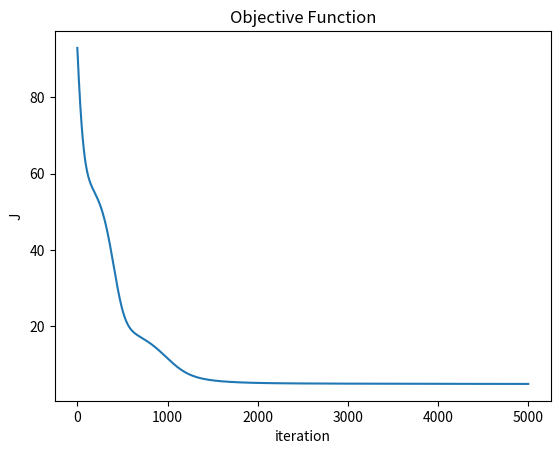
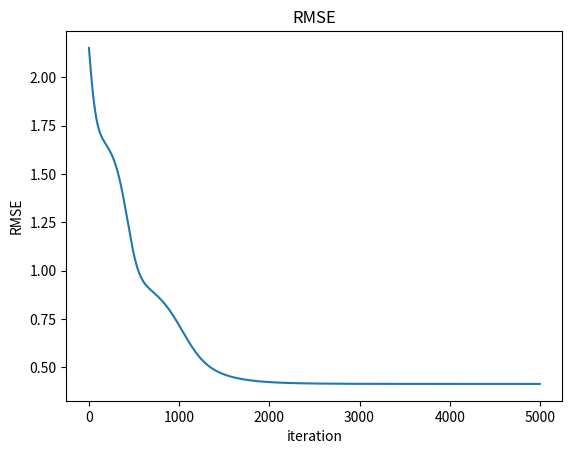
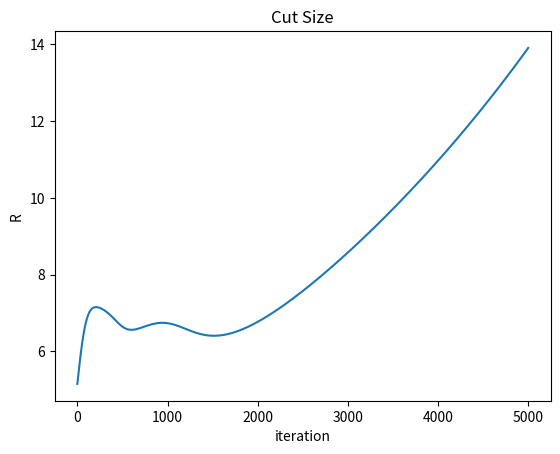

Recreate these plots in Python, in order.
# Created by elex
# Implementation of matrix factorization
# Nov 21 2017

import numpy as np
import math
import matplotlib.pyplot as plt


# Matrix factorization with Stochastic Gradient Descent
# Input:
#   R ... rating matrix
#   P ... represents strength of association between user and features, |U| x K
#   Q ... represents strength of association between items and feautures |I| x K
#   K ... number of latent features
#   s ... matrix with group membership of items
#   steps ... max number of steps to perform optimization
#   alpha ... constant, learning rate (rate of approaching the minimum with gradient descent)
#   beta ... regularization parameter, controls magnitude of user and item features so that P and Q
#           are good approximations of R without containing large numbers
#   gamma ... regularization parameter, controls impact of cut size regularization
# Output:
#   P and Q
def matrix_factorization(R, P, Q, s, steps, alpha, beta, gamma, tol=1e-5):

    m, k = Q.shape

    # mask the nans
    masked_R = np.ma.array(R, mask=np.isnan(R))

    # keep the values of the objective function
    objectives =[]

    # keep the rmse
    rmses = []

    # keep the cut size
    rs = []

    for step in range(steps):

        # calculate the gradients
        delta_P = 2.0 * np.ma.dot(np.ma.dot(P, Q.T) - masked_R, Q)
        delta_Q = 2.0 * np.ma.dot((np.ma.dot(P, Q.T) - masked_R).T, P)

        # L2 regularization
        delta_P += 2.0 * beta * P
        delta_Q += 2.0 * beta * Q

        # cut size regularization
        delta_Q += 2.0 * gamma * np.dot(np.outer(s, s), Q)
        delta_Q -= gamma * (np.tile(np.dot(Q, np.ones(k)), (k, 1)).T + np.tile(np.dot(Q.T, np.ones(m)), (m, 1)))

        # update
        P -= alpha * delta_P
        Q -= alpha * delta_Q

        # check the convergence
        objective, rmse, cs = evaluate_objective_function(masked_R, P, Q, s, beta, gamma)
        objectives.append(objective)
        rmses.append(rmse)
        rs.append(cs)
        if len(objectives) > 1:
            if abs(objectives[-1] - objectives[-2]) < tol:
                break

    # for step in range(steps):
    #     for i in range(len(R)):
    #         for j in range(len(R[i])):
    #             if R[i][j] > 0:
    #                 # error between predicted rating and real rating
    #                 eij = R[i][j] - np.dot(P[i,:],Q.T[:,j])
    #
    #                 # cut size should be maximal
    #                 # S.T * L * S
    #                 #sTrans = (np.dot(S, S.T))
    #                 #cutSize = np.dot(R, sTrans)
    #                 #cutsizeregularizer = -2 * np.dot(cutSize, Q)
    #                 for k in range(K):
    #                     #update rules for P & Q with regularization
    #                     P[i][k] = P[i][k] + alpha * (2 * eij * Q.T[k][j] - beta * (P[i][k]))# + cutsizeregularizer[i][k]))
    #                     Q.T[k][j] = Q.T[k][j] + alpha * (2 * eij * P[i][k] - beta * (Q.T[k][j]))# + cutsizeregularizer[i][k]))
    #
    #     #compute overall error to check when to end
    #     errorMF=0
    #     for i in range(len(R)):
    #         for j in range(len(R[i])):
    #             if R[i][j] > 0:
    #                 # MF error should be minimal
    #                 errorMF= errorMF + pow(R[i][j] - np.dot(P[i,:], Q.T[:,j]), 2)
    #                 for k in range(K):
    #                     errorMF = errorMF + (beta/2) * pow(P[i][k],2) + pow(Q.T[k][j],2)
    #
    #     #for now
    #     if errorMF < 0.001:
    #         break

    return P, Q, objectives, rmses, rs


# calcualte the value of the objective function
def evaluate_objective_function(masked_R, P, Q, s, beta, gamma):
    error = np.ma.dot(P, Q.T) - masked_R
    frobenius = np.linalg.norm(error)
    squared_error = frobenius * frobenius
    rmse = math.sqrt(squared_error / masked_R.count())
    cs = cut_size(graph_laplacian(adjacency(Q)), s)
    objective = squared_error + beta * (np.linalg.norm(P) ** 2 + np.linalg.norm(Q) ** 2) - \
                gamma * cs
    return objective, rmse, cs


# bisection cut size
def cut_size(L, s):
    R = np.dot(s, np.dot(L, s)) / 4
    return R


# graph laplacian
def graph_laplacian(A):
    k = np.sum(A, axis=0)
    L = np.diag(k) - A
    return L


# item adjacency matrix
def adjacency(Q):
    return np.dot(Q, Q.T)


# figure counter
def fcounter():
    i = 1
    while True:
        yield i
        i += 1


# plot values vs. iteration steps
def plot(values, ylabel, title):
    plt.figure(next(fc))
    plt.plot(range(len(values)), values)
    plt.xlabel("iteration")
    plt.ylabel(ylabel)
    plt.title(title)


def degree_matrix(Q):
    #Generate degree matrix
    A = adjacency(Q)
    vec = np.ones(len(A))

    x = np.dot(A,vec.T)
    print(x)


if __name__ == '__main__':

    # figure counter
    fc = fcounter()

    R = np.array([[5, 3, 0, 1],
                  [4, 0, 0, 1],
                  [1, 1, 0, 5],
                  [1, 0, 0, 4],
                  [0, 1, 5, 4]])

    n, m = R.shape
    k = 3
    steps = 5000
    alpha = 0.0005  # learning rate
    beta = 0.05  # L2 regularization
    gamma = 0.05  # cut size regularization

    # division vector
    s = np.array([1, -1, -1, 1])

    # initialize P, Q with some random values
    P = np.random.rand(n, k)
    Q = np.random.rand(m, k)

    nP, nQ, objective, rmse, rs = matrix_factorization(R, P, Q, s, steps, alpha, beta, gamma)
    nR = np.dot(nP, nQ.T)

    print("approximated rating matrix")
    print(nR)

    print('adjacency')
    print(adjacency(Q))

    print('laplacian')
    print(graph_laplacian(adjacency(Q)))

    # plot the objective function and the rmse
    plot(objective, 'J', 'Objective Function')
    plot(rmse, 'RMSE', 'RMSE')
    plot(rs, 'R', 'Cut Size')
    plt.show()

